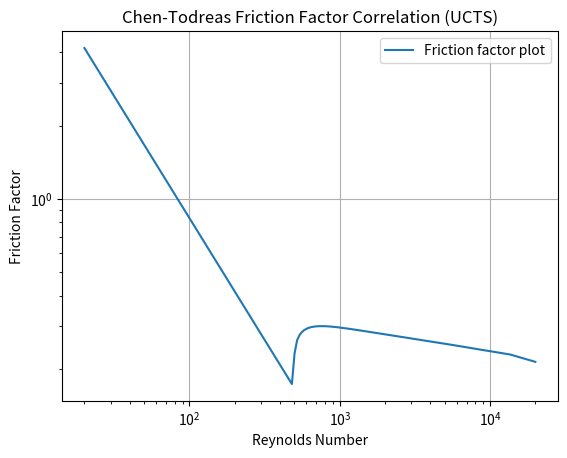

Source code (Python):
import numpy as np
import matplotlib.pyplot as plt

total_length = 2.0
rod_diameter = 1.59e-2
pitch = 1.89e-2
hwire = 0.476
p_over_d = pitch / rod_diameter
h_over_d = hwire / rod_diameter
ReL = pow(10, (p_over_d - 1.0)) * 320.0
ReT = pow(10, 0.7 * (p_over_d - 1)) * 1.0E+4
CFBL = (-974.6 + 1612.0 * p_over_d - 598.5 * pow(p_over_d, 2.0)) * pow(h_over_d, 0.06 - 0.085 * p_over_d)
CFBT = (0.8063 - 0.9022 * np.log(h_over_d) + 0.3526 * np.log(h_over_d) * np.log(h_over_d)) * pow(p_over_d, 9.7) * pow(h_over_d, 1.78 - 2.0 * p_over_d)

# Generate x values
Re_values = np.linspace(0, 20000, 1000)

# Define the function
def Friction(Re):
    fL = CFBL/Re
    fT =  CFBT / pow(Re, 0.18)
    if Re < ReL:
       return fL
    elif Re > ReT:
        return fT
    else:
        psi = np.log(Re / ReL) / np.log(ReT / ReL)
        return fL * pow((1 - psi), 1.0 / 3.0) * (1 - pow(psi, 7.0)) + fT * pow(psi, 1.0 / 3.0)

# Calculate y values
y_values = [Friction(Re) for Re in Re_values]

# Plot the function
plt.plot(Re_values, y_values, label='Friction factor plot')
plt.xlabel('Reynolds Number')
plt.ylabel('Friction Factor')
plt.title('Chen-Todreas Friction Factor Correlation (UCTS)')
plt.legend()
plt.grid(True)
plt.yscale('log')  # Set y-axis to logarithmic scale
plt.xscale('log')  # Set x-axis to logarithmic scale
plt.show()

# Print the last value of y_values
print("Last value of y_values:", y_values[-1])

print("p_over_d:", p_over_d)
print("h_over_d:", h_over_d)

